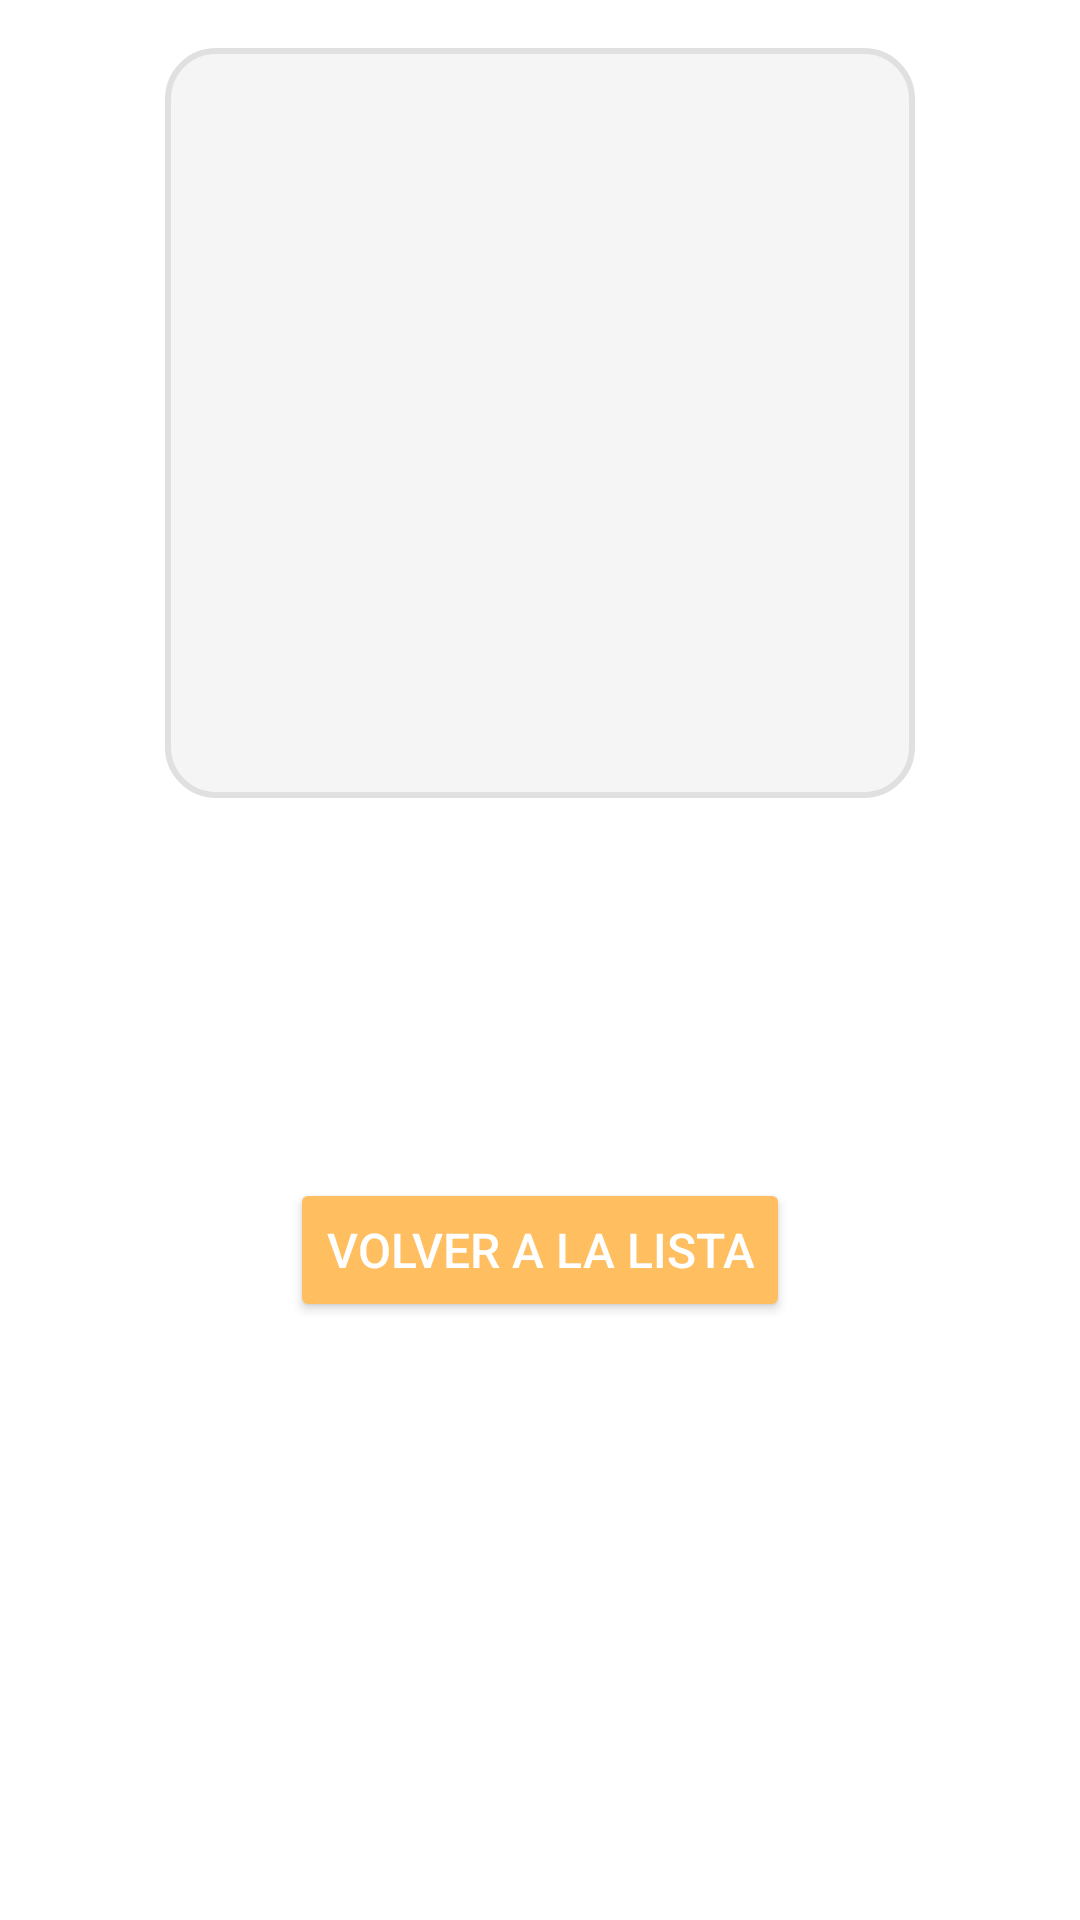

Layout XML and referenced resources for this Android screen:
<!-- AndroidManifest.xml: application theme Theme.Parcial1amacn4avrodrigosepulveda -->
<!-- res/layout/activity_product_detail.xml -->
<?xml version="1.0" encoding="utf-8"?>
<androidx.constraintlayout.widget.ConstraintLayout
    xmlns:android="http://schemas.android.com/apk/res/android"
    xmlns:app="http://schemas.android.com/apk/res-auto"
    xmlns:tools="http://schemas.android.com/tools"
    android:layout_width="match_parent"
    android:layout_height="match_parent"
    android:padding="16dp"
    android:background="@color/backgroundColor"
    tools:context=".ProductDetailActivity">

    
    <ImageView
        android:id="@+id/imageViewDetailProduct"
        android:layout_width="250dp"
        android:layout_height="250dp"
        android:layout_marginBottom="16dp"
        android:contentDescription="@string/product_image"
        android:scaleType="centerCrop"
        android:background="@drawable/rounded_corner_background"
        app:layout_constraintTop_toTopOf="parent"
        app:layout_constraintStart_toStartOf="parent"
        app:layout_constraintEnd_toEndOf="parent" />

    
    <TextView
        android:id="@+id/textViewDetailName"
        android:layout_width="match_parent"
        android:layout_height="wrap_content"
        android:textSize="22sp"
        android:textStyle="bold"
        android:textColor="@color/primaryVariant"
        android:gravity="center"
        android:layout_marginTop="10dp"
        app:layout_constraintTop_toBottomOf="@id/imageViewDetailProduct"
        app:layout_constraintStart_toStartOf="parent"
        app:layout_constraintEnd_toEndOf="parent" />

    
    <TextView
        android:id="@+id/textViewDetailCategory"
        android:layout_width="match_parent"
        android:layout_height="wrap_content"
        android:textSize="18sp"
        android:textColor="@color/neutralColor"
        android:gravity="center"
        android:layout_marginTop="8dp"
        app:layout_constraintTop_toBottomOf="@id/textViewDetailName"
        app:layout_constraintStart_toStartOf="parent"
        app:layout_constraintEnd_toEndOf="parent" />

    
    <TextView
        android:id="@+id/textViewDetailPrice"
        android:layout_width="match_parent"
        android:layout_height="wrap_content"
        android:textSize="20sp"
        android:textStyle="bold"
        android:textColor="@color/successColor"
        android:gravity="center"
        android:layout_marginTop="8dp"
        app:layout_constraintTop_toBottomOf="@id/textViewDetailCategory"
        app:layout_constraintStart_toStartOf="parent"
        app:layout_constraintEnd_toEndOf="parent" />

    
    <Button
        android:id="@+id/buttonBackToList"
        android:layout_width="wrap_content"
        android:layout_height="wrap_content"
        android:text="@string/button_back_to_list"
        android:textSize="16sp"
        android:backgroundTint="@color/primaryColor"
        android:textColor="@android:color/white"
        android:layout_marginTop="20dp"
        app:layout_constraintTop_toBottomOf="@id/textViewDetailPrice"
        app:layout_constraintStart_toStartOf="parent"
        app:layout_constraintEnd_toEndOf="parent" />
</androidx.constraintlayout.widget.ConstraintLayout>
<!-- resources referenced by this layout -->
<resources>
  <color name="backgroundColor">#FFFFFF</color>
  <color name="neutralColor">#607D8B</color>
  <color name="primaryColor">#FFBE60</color>
  <color name="primaryVariant">#D78A1C</color>
  <color name="successColor">#388E3C</color>
  <!-- drawable rounded_corner_background (drawable) -->
  <?xml version="1.0" encoding="utf-8"?>
  <shape xmlns:android="http://schemas.android.com/apk/res/android" android:shape="rectangle">
      <corners android:radius="16dp"/>
      <solid android:color="@color/cardBackgroundColor"/>
      <stroke android:width="2dp" android:color="@color/dividerColor"/>
  </shape>
  <string name="button_back_to_list">Volver a la lista</string>
  <string name="product_image">Imagen del Producto</string>
  <style name="Theme.Parcial1amacn4avrodrigosepulveda" parent="Base.Theme.Parcial1amacn4avrodrigosepulveda">
          
          <item name="textInputStyle">@style/CustomTextInputEditText</item>
      </style>
  <color name="cardBackgroundColor">#F5F5F5</color>
  <color name="dividerColor">#E0E0E0</color>
  <style name="Base.Theme.Parcial1amacn4avrodrigosepulveda" parent="Theme.Material3.DayNight.NoActionBar">
          
          <item name="colorPrimary">@color/primaryColor</item>
          <item name="colorSecondary">@color/secondaryColor</item>
          <item name="android:windowBackground">@color/backgroundColor</item>
      </style>
  <style name="CustomTextInputEditText" parent="Widget.MaterialComponents.TextInputEditText.FilledBox">
          <item name="boxBackgroundColor">@color/white</item>
          <item name="boxCornerRadiusTopStart">8dp</item>
          <item name="boxCornerRadiusTopEnd">8dp</item>
          <item name="boxCornerRadiusBottomStart">8dp</item>
          <item name="boxCornerRadiusBottomEnd">8dp</item>
          <item name="android:textColorHint">@color/textColor</item>
      </style>
  <color name="secondaryColor">#03DAC5</color>
  <color name="white">#FFFFFF</color>
  <color name="textColor">#000000</color>
</resources>
